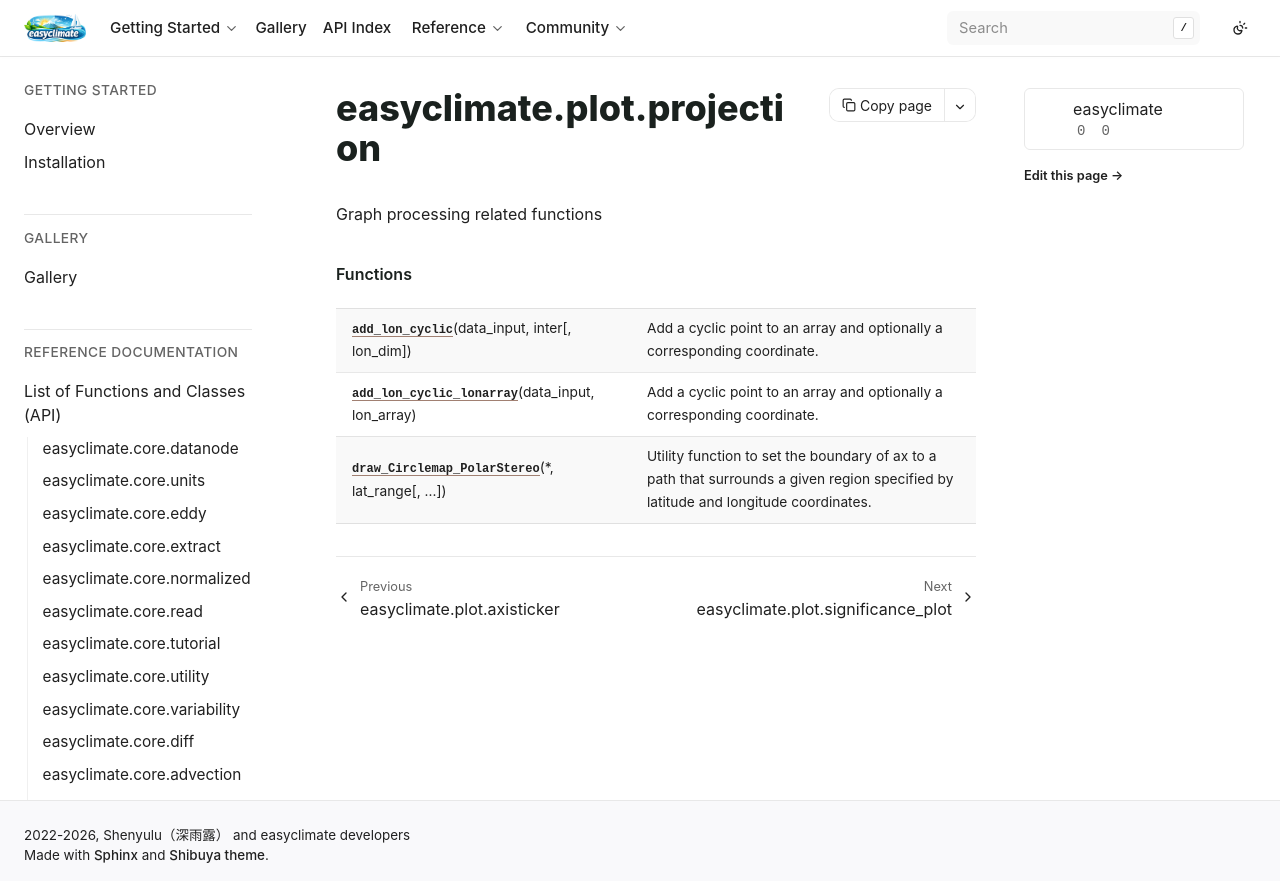

repository: shenyulu/easyclimate · page: api_index/generated/easyclimate.plot.projection.html · generator: sphinx

easyclimate.plot.projection
===========================

.. automodule:: easyclimate.plot.projection

   
   
   

   
   
   .. rubric:: Functions

   .. autosummary::
   
      add_lon_cyclic
      draw_Circlemap_PolarStereo
   
   

   
   
   

   
   
   
